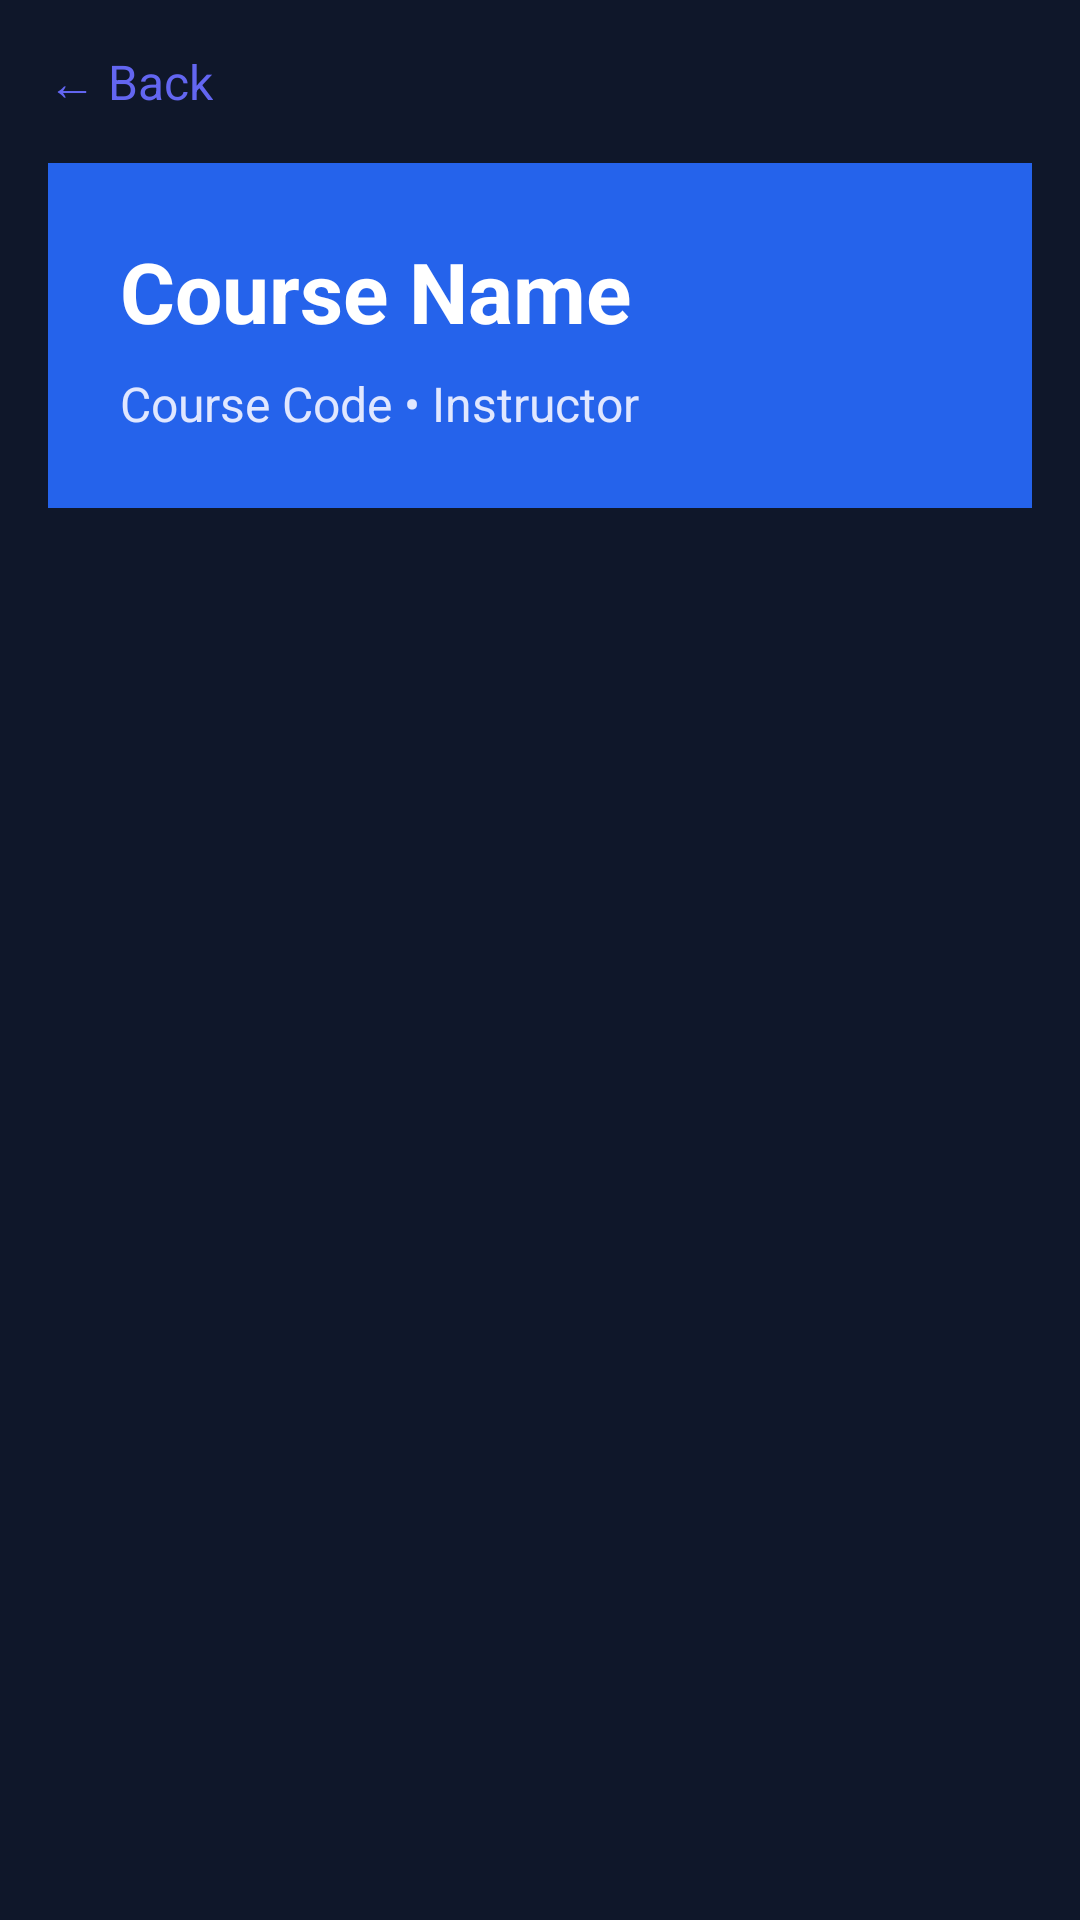

Reconstruct the res/layout file that produces this screen, plus the resources it refers to.
<!-- AndroidManifest.xml: application theme Theme.PresentLast -->
<!-- res/layout/layout_part_course_header.xml -->
<?xml version="1.0" encoding="utf-8"?>
<LinearLayout xmlns:android="http://schemas.android.com/apk/res/android"
    android:layout_width="match_parent"
    android:layout_height="wrap_content"
    android:orientation="vertical"
    android:background="#0F172A">

    <LinearLayout
        android:layout_width="match_parent"
        android:layout_height="wrap_content"
        android:orientation="horizontal"
        android:background="#0F172A"
        android:padding="16dp"
        android:gravity="center_vertical">

        <TextView
            android:id="@+id/btnBack"
            android:layout_width="wrap_content"
            android:layout_height="wrap_content"
            android:text="← Back"
            android:textColor="#6366F1"
            android:textSize="16sp"
            android:clickable="true"
            android:focusable="true"/>
    </LinearLayout>

    <LinearLayout
        android:id="@+id/courseHeaderCard"
        android:layout_width="match_parent"
        android:layout_height="wrap_content"
        android:orientation="vertical"
        android:background="#2563EB"
        android:padding="24dp"
        android:layout_marginHorizontal="16dp"
        android:layout_marginBottom="16dp">

        <TextView
            android:id="@+id/txtCourseName"
            android:layout_width="wrap_content"
            android:layout_height="wrap_content"
            android:text="Course Name"
            android:textColor="#FFFFFF"
            android:textSize="28sp"
            android:textStyle="bold"/>

        <TextView
            android:id="@+id/txtCourseInfo"
            android:layout_width="wrap_content"
            android:layout_height="wrap_content"
            android:text="Course Code • Instructor"
            android:textColor="#E0E7FF"
            android:textSize="16sp"
            android:layout_marginTop="8dp"/>

        <TextView
            android:id="@+id/txtAttendanceGrade"
            android:layout_width="wrap_content"
            android:layout_height="wrap_content"
            android:text="Attendance Grade: 0.0%"
            android:textColor="#10B981"
            android:textSize="18sp"
            android:textStyle="bold"
            android:layout_marginTop="12dp"
            android:visibility="gone"/>
    </LinearLayout>

</LinearLayout>
<!-- resources referenced by this layout -->
<resources>
  <style name="Theme.PresentLast" parent="Base.Theme.PresentLast" />
  <style name="Base.Theme.PresentLast" parent="Theme.Material3.DayNight.NoActionBar">
          
          
      </style>
</resources>
